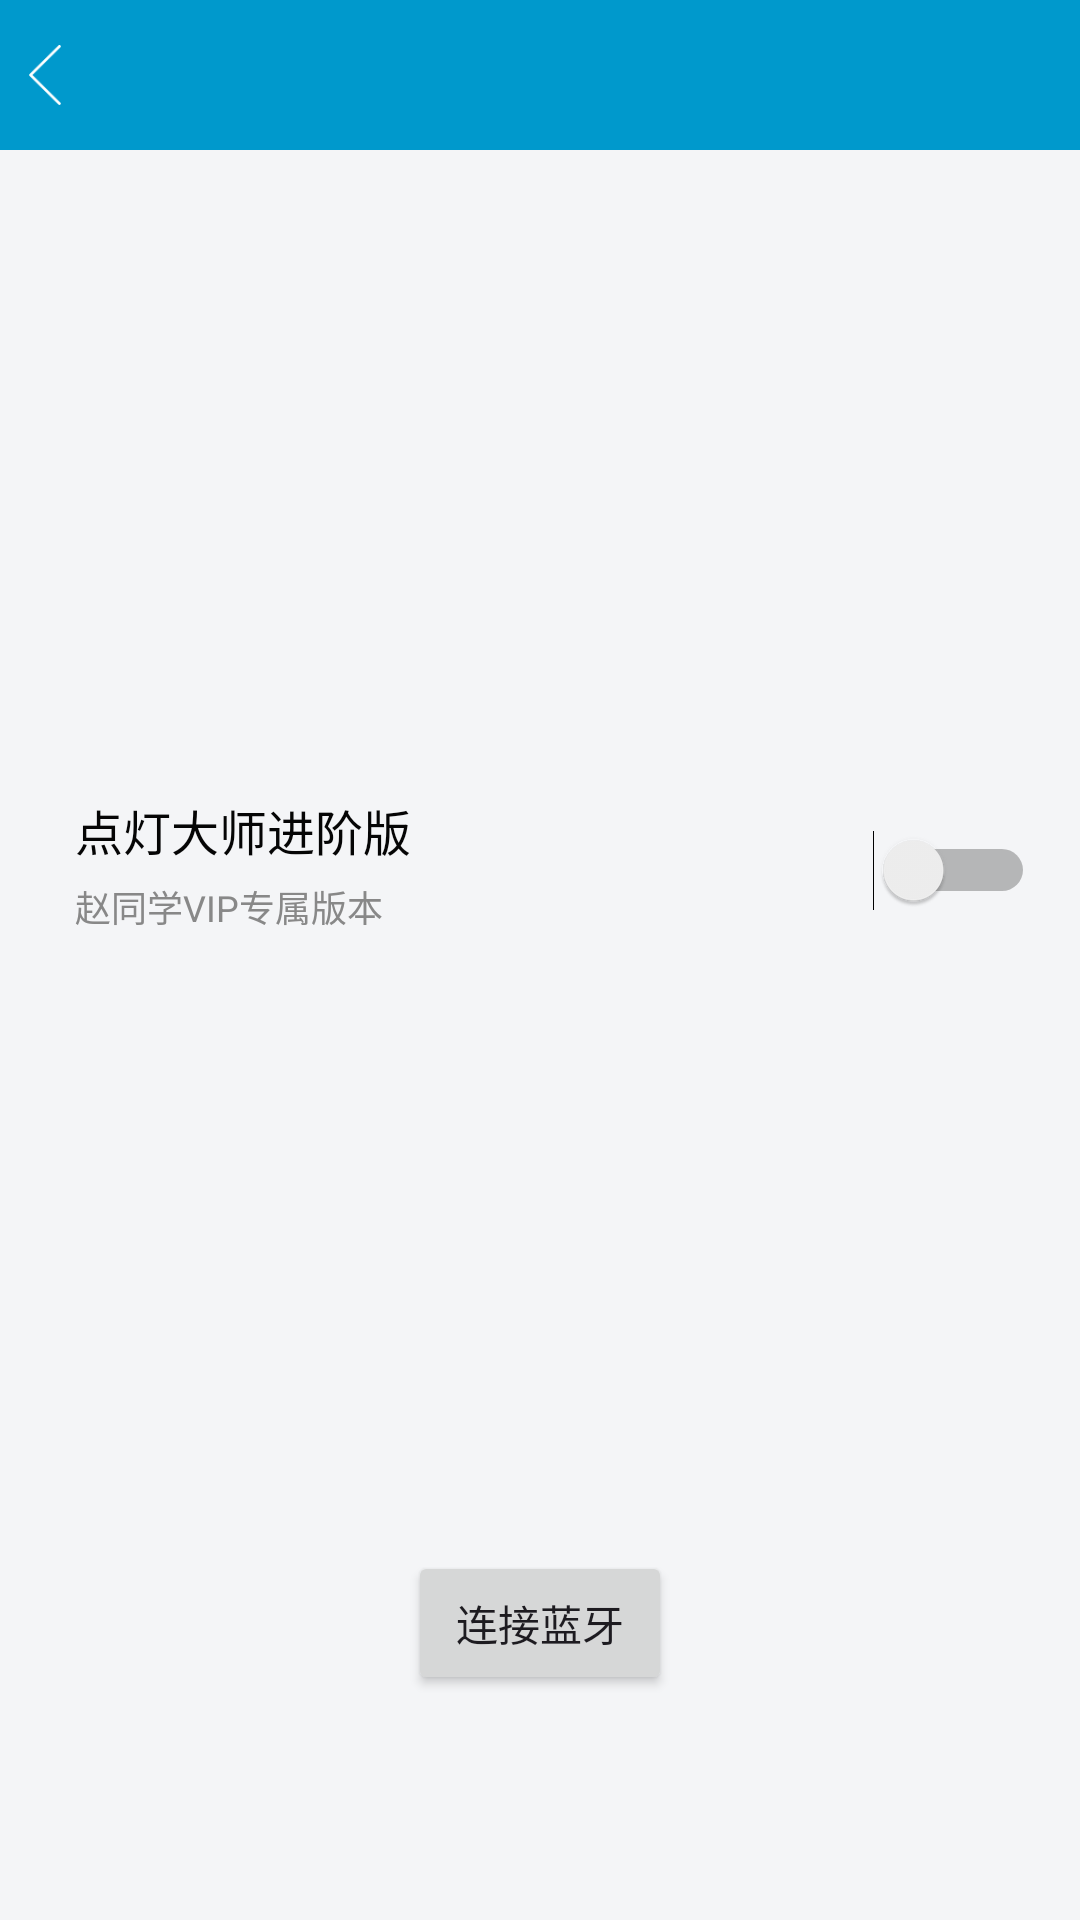

Reconstruct the res/layout file that produces this screen, plus the resources it refers to.
<!-- AndroidManifest.xml: application theme Theme.Light -->
<!-- res/layout/activity_main.xml -->
<?xml version="1.0" encoding="utf-8"?>
<androidx.constraintlayout.widget.ConstraintLayout xmlns:android="http://schemas.android.com/apk/res/android"
    xmlns:app="http://schemas.android.com/apk/res-auto"
    xmlns:tools="http://schemas.android.com/tools"
    android:id="@+id/main"
    android:layout_width="match_parent"
    android:layout_height="match_parent"
    android:background="#f4f5f7"
    tools:context=".MainActivity">

    <LinearLayout
        android:id="@+id/llTitle"
        android:layout_width="match_parent"
        android:layout_height="wrap_content"
        android:background="@android:color/holo_blue_dark"
        android:paddingTop="10dp"
        android:paddingBottom="10dp" 
        app:layout_constraintLeft_toLeftOf="parent"
        app:layout_constraintTop_toTopOf="parent">

        <ImageView
            android:layout_width="30dp"
            android:layout_height="30dp"
            android:onClick="back"
            android:padding="5dp"
            android:src="@mipmap/back" />
    </LinearLayout>

    <View
        android:id="@+id/cardBg1"
        android:layout_width="match_parent"
        android:layout_height="@dimen/card_heigh"
        android:layout_marginLeft="10dp"
        android:layout_marginTop="200dp"
        android:layout_marginRight="10dp"
        android:background="@drawable/round_bg"
        app:layout_constraintTop_toBottomOf="@+id/llTitle"></View>

    <TextView
        android:id="@+id/tvClass1"
        android:layout_width="0dp"
        android:layout_height="wrap_content"
        android:layout_marginLeft="15dp"
        android:layout_marginTop="15dp"
        android:gravity="center"
        android:text="点灯大师进阶版"
        android:textColor="#050505"
        android:textSize="16sp"
        app:layout_constraintLeft_toLeftOf="@+id/cardBg1"
        app:layout_constraintTop_toTopOf="@+id/cardBg1"></TextView>

    <TextView
        android:id="@+id/tvSizeStatus1"
        android:layout_width="wrap_content"
        android:layout_height="wrap_content"
        android:layout_marginTop="5dp"
        android:text="赵同学VIP专属版本"
        android:textColor="#888888"
        android:textSize="12sp"
        app:layout_constraintLeft_toLeftOf="@+id/tvClass1"
        app:layout_constraintTop_toBottomOf="@+id/tvClass1"></TextView>

    <Switch
        android:id="@+id/sw1"
        android:layout_width="wrap_content"
        android:layout_height="wrap_content"
        android:layout_marginRight="5dp"
        app:layout_constraintBottom_toBottomOf="@+id/cardBg1"
        app:layout_constraintRight_toRightOf="@+id/cardBg1"
        app:layout_constraintTop_toTopOf="@+id/cardBg1"></Switch>

    <Button
        android:id="@+id/toBT"
        android:layout_width="wrap_content"
        android:layout_height="wrap_content"
        android:layout_marginBottom="75dp"
        android:text="连接蓝牙"
        app:layout_constraintBottom_toBottomOf="parent"
        app:layout_constraintEnd_toEndOf="parent"
        app:layout_constraintStart_toStartOf="parent"
        tools:ignore="MissingConstraints"></Button>



</androidx.constraintlayout.widget.ConstraintLayout>
<!-- resources referenced by this layout -->
<resources>
  <dimen name="card_heigh">80dp</dimen>
  <!-- mipmap back: png bitmap (mipmap-xxhdpi, 823 bytes) -->
  <style name="Theme.Light" parent="Base.Theme.Light" />
  <style name="Base.Theme.Light" parent="Theme.Material3.DayNight.NoActionBar">
          
          
      </style>
</resources>
